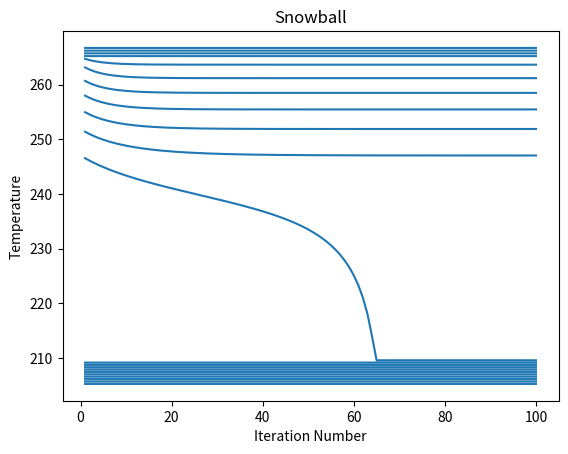

The matplotlib source for this figure:
import matplotlib.pyplot as plt
import numpy as np

# Predefined ranges for L & albedo
LRange = [1150, 1350]
albedoRange = [0.15, 0.65]
L, albedo, nIters = LRange[1], albedoRange[0], 100

# Predefined variables obtained from Part I & Spreadsheet Linear Equation
albedoM = -0.01
albedoB = 2.8
sigma = 5.67E-8

# Initialize x & y lists for graph plotting
x, y = [], []

while L > LRange[0]-1:
    for i in range(1,nIters+1):
        # Guess and check loop to get temperature T & albedo
        T = L * (1 - albedo) / (4 * sigma)
        T = pow(T, 0.25)
        albedo = T * albedoM + albedoB

        # Limits albdeo to the specified range of 0.15 - 0.65
        albedo = min(albedo, albedoRange[1])
        albedo = max(albedo, albedoRange[0])

        x.append(i)
        y.append(T)
    x.append(np.nan)
    y.append(np.nan)
    L -= 10

# Generates a plot temperatures plotted as a function of iteration number
plt.xlabel("Iteration Number")
plt.ylabel("Temperature")
plt.title("Snowball")
plt.plot(x, y)
plt.show()
